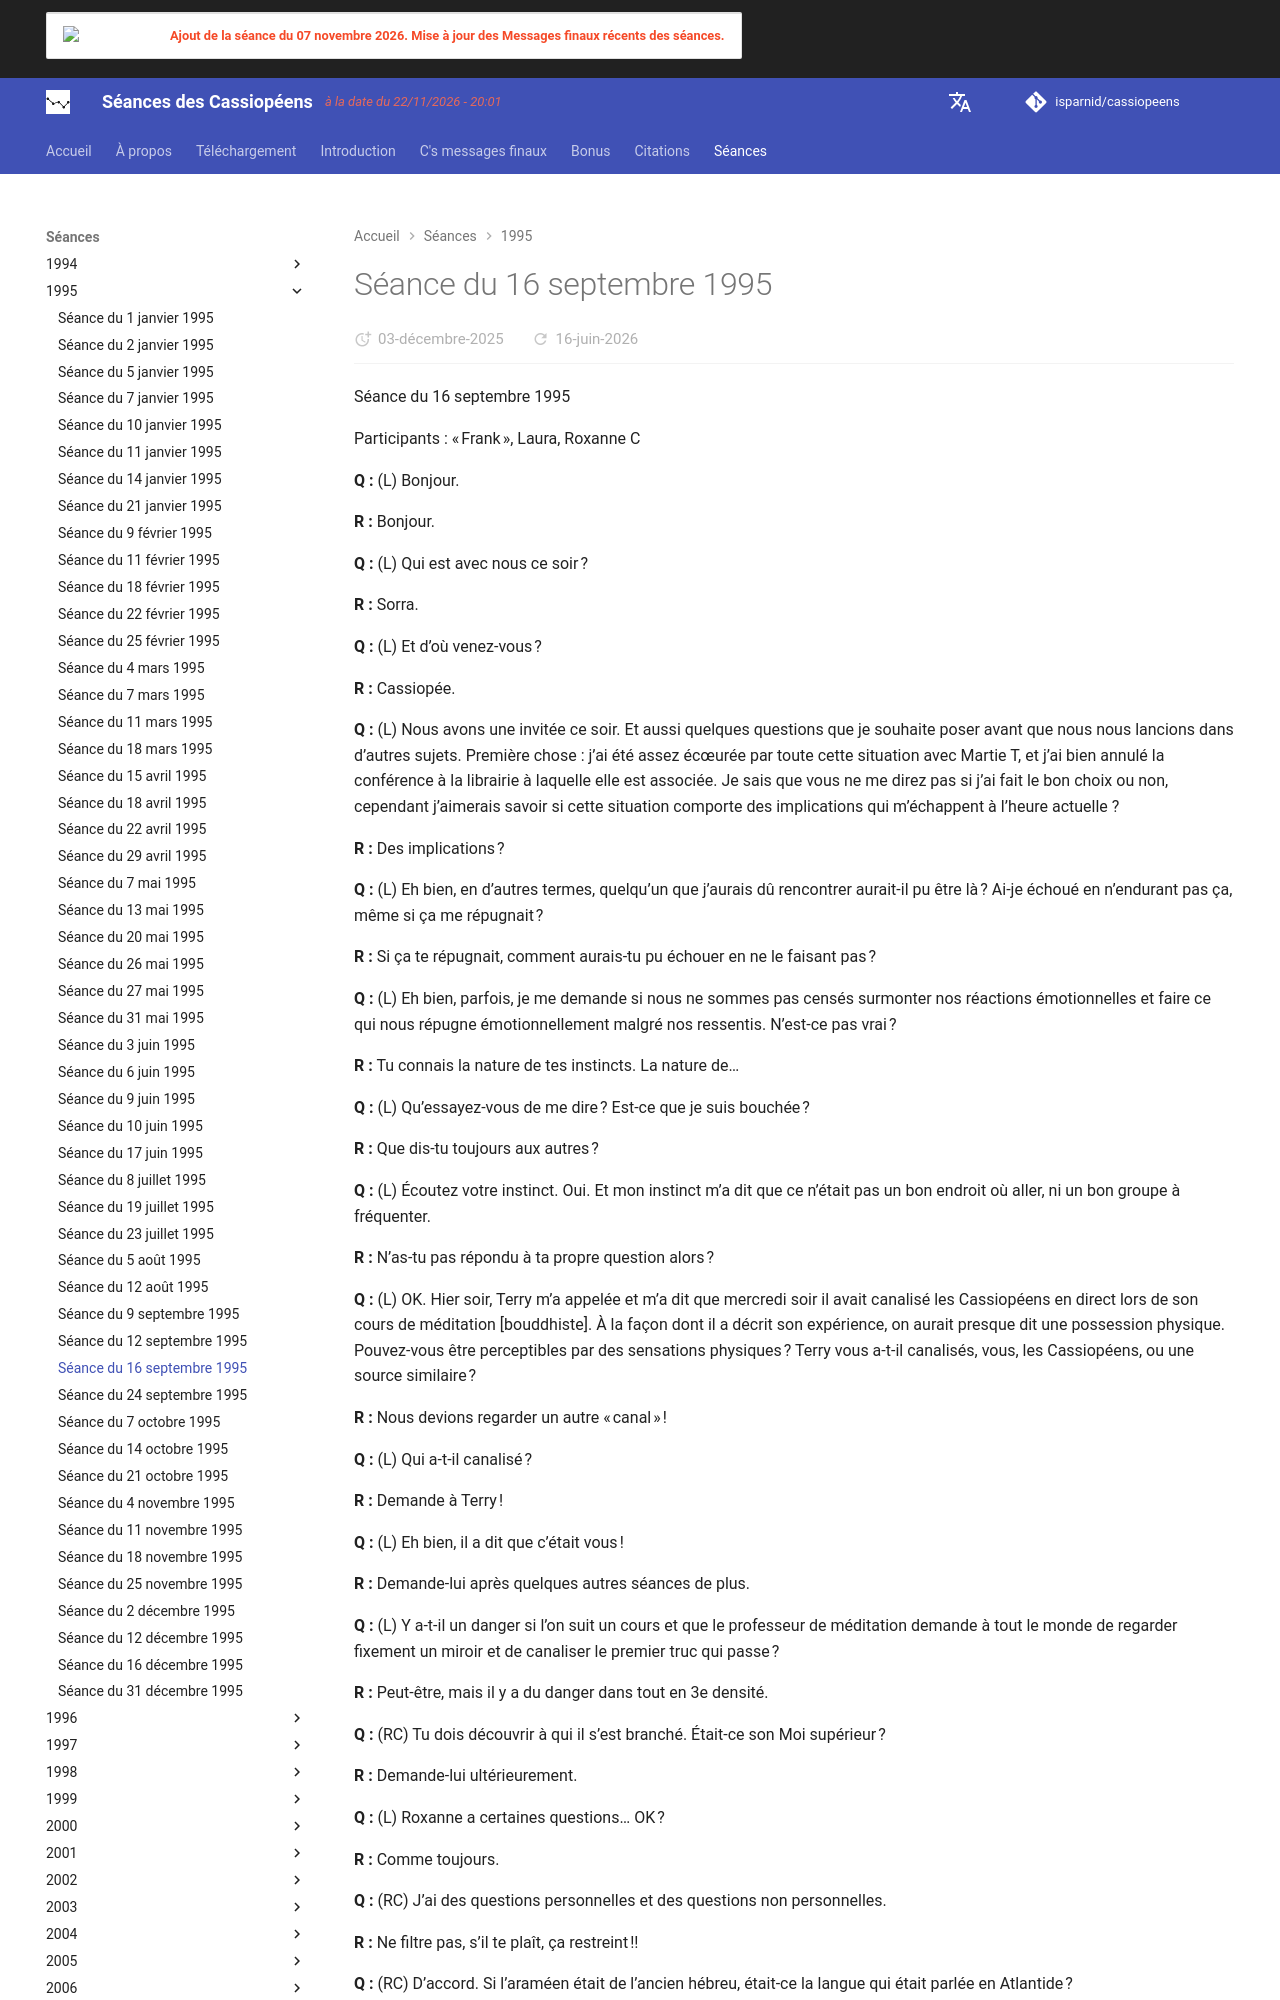

repository: isparnid/cassiopeens · page: séances/1995/1995-09-16/index.html · generator: mkdocs

---
title: "Séance du 16 septembre 1995"
date:
  created: 2026-01-24
  updated: 2026-01-24
---

# Séance du 16 septembre 1995

Séance du 16 septembre 1995

Participants : « Frank », Laura, Roxanne C

**Q :** (L) Bonjour.

**R :** Bonjour.

**Q :** (L) Qui est avec nous ce soir ?

**R :** Sorra.

**Q :** (L) Et d’où venez-vous ?

**R :** Cassiopée.

**Q :** (L) Nous avons une invitée ce soir. Et aussi quelques questions que je souhaite poser avant que nous nous lancions dans d’autres sujets. Première chose : j’ai été assez écœurée par toute cette situation avec Martie T, et j’ai bien annulé la conférence à la librairie à laquelle elle est associée. Je sais que vous ne me direz pas si j’ai fait le bon choix ou non, cependant j’aimerais savoir si cette situation comporte des implications qui m’échappent à l’heure actuelle ?

**R :** Des implications ?

**Q :** (L) Eh bien, en d’autres termes, quelqu’un que j’aurais dû rencontrer aurait-il pu être là ? Ai-je échoué en n’endurant pas ça, même si ça me répugnait ?

**R :** Si ça te répugnait, comment aurais-tu pu échouer en ne le faisant pas ?

**Q :** (L) Eh bien, parfois, je me demande si nous ne sommes pas censés surmonter nos réactions émotionnelles et faire ce qui nous répugne émotionnellement malgré nos ressentis. N’est-ce pas vrai ?

**R :** Tu connais la nature de tes instincts. La nature de…

**Q :** (L) Qu’essayez-vous de me dire ? Est-ce que je suis bouchée ?

**R :** Que dis-tu toujours aux autres ?

**Q :** (L) Écoutez votre instinct. Oui. Et mon instinct m’a dit que ce n’était pas un bon endroit où aller, ni un bon groupe à fréquenter.

**R :** N’as-tu pas répondu à ta propre question alors ?

**Q :** (L) OK. Hier soir, Terry m’a appelée et m’a dit que mercredi soir il avait canalisé les Cassiopéens en direct lors de son cours de méditation [bouddhiste]. À la façon dont il a décrit son expérience, on aurait presque dit une possession physique. Pouvez-vous être perceptibles par des sensations physiques ? Terry vous a-t-il canalisés, vous, les Cassiopéens, ou une source similaire ?

**R :** Nous devions regarder un autre « canal » !

**Q :** (L) Qui a-t-il canalisé ?

**R :** Demande à Terry !

**Q :** (L) Eh bien, il a dit que c’était vous !

**R :** Demande-lui après quelques autres séances de plus.

**Q :** (L) Y a-t-il un danger si l’on suit un cours et que le professeur de méditation demande à tout le monde de regarder fixement un miroir et de canaliser le premier truc qui passe ?

**R :** Peut-être, mais il y a du danger dans tout en 3e densité.

**Q :** (RC) Tu dois découvrir à qui il s’est branché. Était-ce son Moi supérieur ?

**R :** Demande-lui ultérieurement.

**Q :** (L) Roxanne a certaines questions… OK ?

**R :** Comme toujours.

**Q :** (RC) J’ai des questions personnelles et des questions non personnelles.

**R :** Ne filtre pas, s’il te plaît, ça restreint !!

**Q :** (RC) D’accord. Si l’araméen était de l’ancien hébreu, était-ce la langue qui était parlée en Atlantide ?

**R :** Non.

**Q :** (RC) Est-ce le Faucon ou les Hoovans qui ont apporté cette langue sur Terre ?

**R :** Non.

**Q :** (RC) Si l’on scrute le Zohar, est-ce que les lettres de feu éveilleront les anciennes mémoires et ramèneront ainsi la vérité à la surface ?

**R :** Ce sont des « modes de pensée sectaires » .
